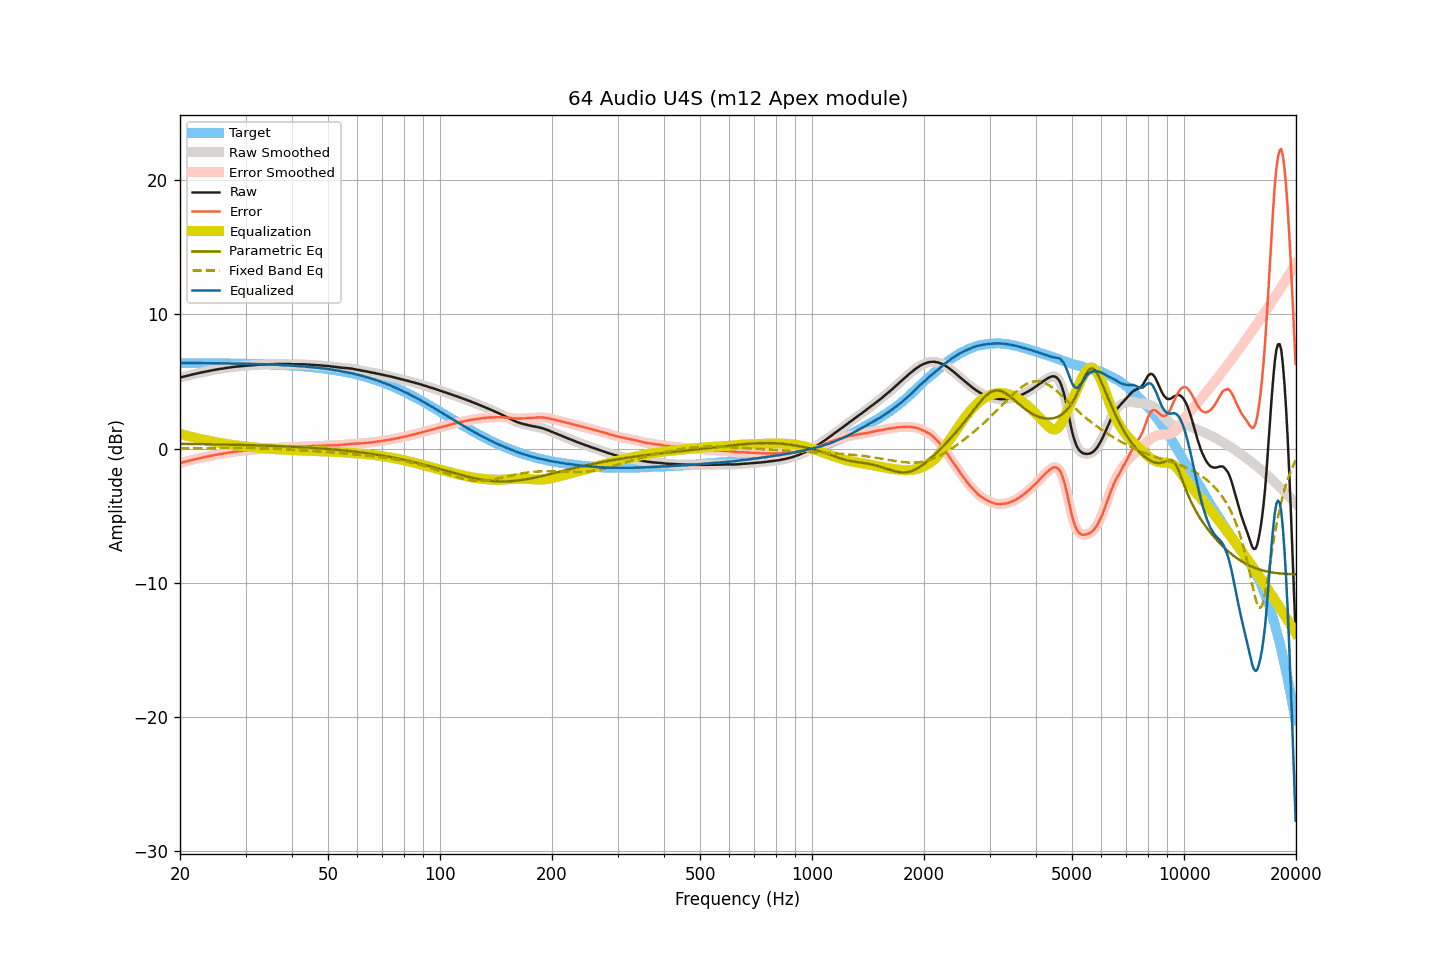

The file beside this chart, header and first rows:
frequency, raw, smoothed, error, error_smoothed, equalization, parametric_eq, fixed_band_eq, equalized_raw, equalized_smoothed, target
20.00, 5.28, 5.28, -1.09, -1.09, 1.09, 0.35, 0.01, 6.37, 6.37, 6.37
20.20, 5.32, 5.32, -1.05, -1.06, 1.06, 0.34, 0.01, 6.38, 6.37, 6.37
20.40, 5.35, 5.35, -1.02, -1.02, 1.02, 0.34, 0.01, 6.37, 6.37, 6.37
20.61, 5.38, 5.38, -0.99, -0.99, 0.99, 0.34, 0.01, 6.37, 6.37, 6.37
20.81, 5.41, 5.41, -0.96, -0.96, 0.96, 0.34, 0.01, 6.37, 6.37, 6.37
21.02, 5.44, 5.44, -0.93, -0.93, 0.93, 0.34, 0.01, 6.37, 6.37, 6.37
21.23, 5.47, 5.47, -0.90, -0.90, 0.90, 0.34, 0.01, 6.37, 6.37, 6.37
21.44, 5.50, 5.50, -0.87, -0.87, 0.87, 0.33, 0.02, 6.37, 6.37, 6.37
21.66, 5.53, 5.53, -0.84, -0.84, 0.84, 0.33, 0.02, 6.37, 6.37, 6.37
21.87, 5.56, 5.56, -0.81, -0.81, 0.81, 0.33, 0.02, 6.37, 6.37, 6.37
22.09, 5.58, 5.58, -0.79, -0.78, 0.78, 0.33, 0.02, 6.36, 6.37, 6.37
22.31, 5.61, 5.61, -0.76, -0.76, 0.75, 0.33, 0.02, 6.36, 6.36, 6.36
22.54, 5.64, 5.64, -0.73, -0.73, 0.73, 0.33, 0.02, 6.37, 6.36, 6.36
22.76, 5.66, 5.66, -0.70, -0.70, 0.70, 0.33, 0.02, 6.36, 6.36, 6.36
22.99, 5.69, 5.69, -0.67, -0.67, 0.68, 0.32, 0.02, 6.36, 6.36, 6.36
23.22, 5.71, 5.71, -0.65, -0.65, 0.65, 0.32, 0.02, 6.36, 6.36, 6.36
23.45, 5.74, 5.74, -0.62, -0.62, 0.62, 0.32, 0.02, 6.36, 6.36, 6.36
23.69, 5.76, 5.76, -0.60, -0.60, 0.60, 0.32, 0.03, 6.36, 6.36, 6.36
23.92, 5.78, 5.78, -0.58, -0.57, 0.57, 0.32, 0.03, 6.35, 6.36, 6.36
24.16, 5.81, 5.81, -0.55, -0.55, 0.55, 0.31, 0.03, 6.36, 6.35, 6.36
24.40, 5.83, 5.83, -0.53, -0.53, 0.52, 0.31, 0.03, 6.35, 6.35, 6.36
24.65, 5.85, 5.85, -0.51, -0.50, 0.50, 0.31, 0.03, 6.35, 6.35, 6.35
24.89, 5.88, 5.88, -0.47, -0.48, 0.48, 0.31, 0.03, 6.36, 6.35, 6.35
25.14, 5.90, 5.90, -0.45, -0.45, 0.46, 0.31, 0.03, 6.35, 6.36, 6.35
25.39, 5.92, 5.92, -0.43, -0.43, 0.43, 0.30, 0.03, 6.35, 6.35, 6.35
25.65, 5.94, 5.94, -0.41, -0.41, 0.41, 0.30, 0.03, 6.35, 6.35, 6.35
25.91, 5.95, 5.95, -0.40, -0.39, 0.39, 0.30, 0.04, 6.34, 6.34, 6.35
26.16, 5.97, 5.97, -0.38, -0.38, 0.37, 0.30, 0.04, 6.34, 6.34, 6.35
26.43, 5.99, 5.99, -0.36, -0.35, 0.35, 0.29, 0.04, 6.34, 6.34, 6.34
26.69, 6.01, 6.01, -0.33, -0.33, 0.33, 0.29, 0.04, 6.34, 6.34, 6.34
26.96, 6.03, 6.03, -0.31, -0.31, 0.31, 0.29, 0.04, 6.34, 6.34, 6.34
27.23, 6.04, 6.04, -0.30, -0.30, 0.30, 0.29, 0.04, 6.33, 6.34, 6.34
27.50, 6.06, 6.06, -0.28, -0.28, 0.28, 0.28, 0.04, 6.34, 6.34, 6.34
27.77, 6.08, 6.08, -0.26, -0.26, 0.26, 0.28, 0.04, 6.34, 6.33, 6.33
28.05, 6.09, 6.09, -0.24, -0.24, 0.24, 0.28, 0.04, 6.33, 6.33, 6.33
28.33, 6.11, 6.11, -0.22, -0.22, 0.23, 0.28, 0.04, 6.34, 6.33, 6.33
28.62, 6.12, 6.12, -0.21, -0.21, 0.21, 0.27, 0.04, 6.33, 6.33, 6.33
28.90, 6.13, 6.13, -0.20, -0.20, 0.20, 0.27, 0.04, 6.33, 6.33, 6.33
29.19, 6.14, 6.14, -0.18, -0.18, 0.18, 0.27, 0.04, 6.32, 6.32, 6.32
29.48, 6.15, 6.15, -0.17, -0.17, 0.17, 0.26, 0.04, 6.32, 6.32, 6.32
29.78, 6.16, 6.16, -0.16, -0.16, 0.16, 0.26, 0.04, 6.32, 6.32, 6.32
30.08, 6.17, 6.17, -0.15, -0.15, 0.15, 0.26, 0.04, 6.31, 6.32, 6.32
30.38, 6.18, 6.18, -0.13, -0.13, 0.13, 0.26, 0.04, 6.31, 6.31, 6.31
30.68, 6.20, 6.19, -0.11, -0.12, 0.12, 0.25, 0.03, 6.32, 6.31, 6.31
30.99, 6.20, 6.20, -0.11, -0.11, 0.11, 0.25, 0.03, 6.31, 6.31, 6.31
31.30, 6.21, 6.21, -0.10, -0.09, 0.09, 0.25, 0.03, 6.30, 6.30, 6.30
31.61, 6.22, 6.22, -0.08, -0.08, 0.08, 0.24, 0.03, 6.30, 6.30, 6.30
31.93, 6.23, 6.23, -0.07, -0.07, 0.07, 0.24, 0.02, 6.30, 6.30, 6.30
32.24, 6.24, 6.24, -0.06, -0.06, 0.06, 0.23, 0.02, 6.30, 6.30, 6.30
32.57, 6.25, 6.25, -0.04, -0.05, 0.05, 0.23, 0.02, 6.30, 6.29, 6.29
32.89, 6.25, 6.25, -0.04, -0.03, 0.04, 0.23, 0.02, 6.28, 6.29, 6.29
33.22, 6.26, 6.26, -0.02, -0.03, 0.02, 0.22, 0.01, 6.28, 6.28, 6.28
33.55, 6.27, 6.27, -0.01, -0.01, 0.01, 0.22, 0.01, 6.28, 6.28, 6.28
33.89, 6.27, 6.27, -0.01, -0.00, 0.00, 0.22, 0.00, 6.27, 6.28, 6.28
34.23, 6.28, 6.28, 0.01, 0.01, -0.00, 0.21, -0.00, 6.27, 6.27, 6.27
34.57, 6.28, 6.28, 0.01, 0.01, -0.01, 0.21, -0.01, 6.26, 6.27, 6.27
34.92, 6.29, 6.29, 0.03, 0.02, -0.02, 0.20, -0.01, 6.27, 6.26, 6.26
35.27, 6.29, 6.29, 0.03, 0.03, -0.03, 0.20, -0.02, 6.26, 6.26, 6.26
35.62, 6.29, 6.29, 0.04, 0.04, -0.04, 0.19, -0.02, 6.25, 6.25, 6.25
35.97, 6.30, 6.30, 0.05, 0.05, -0.05, 0.19, -0.03, 6.25, 6.25, 6.25
... 635 more rows
